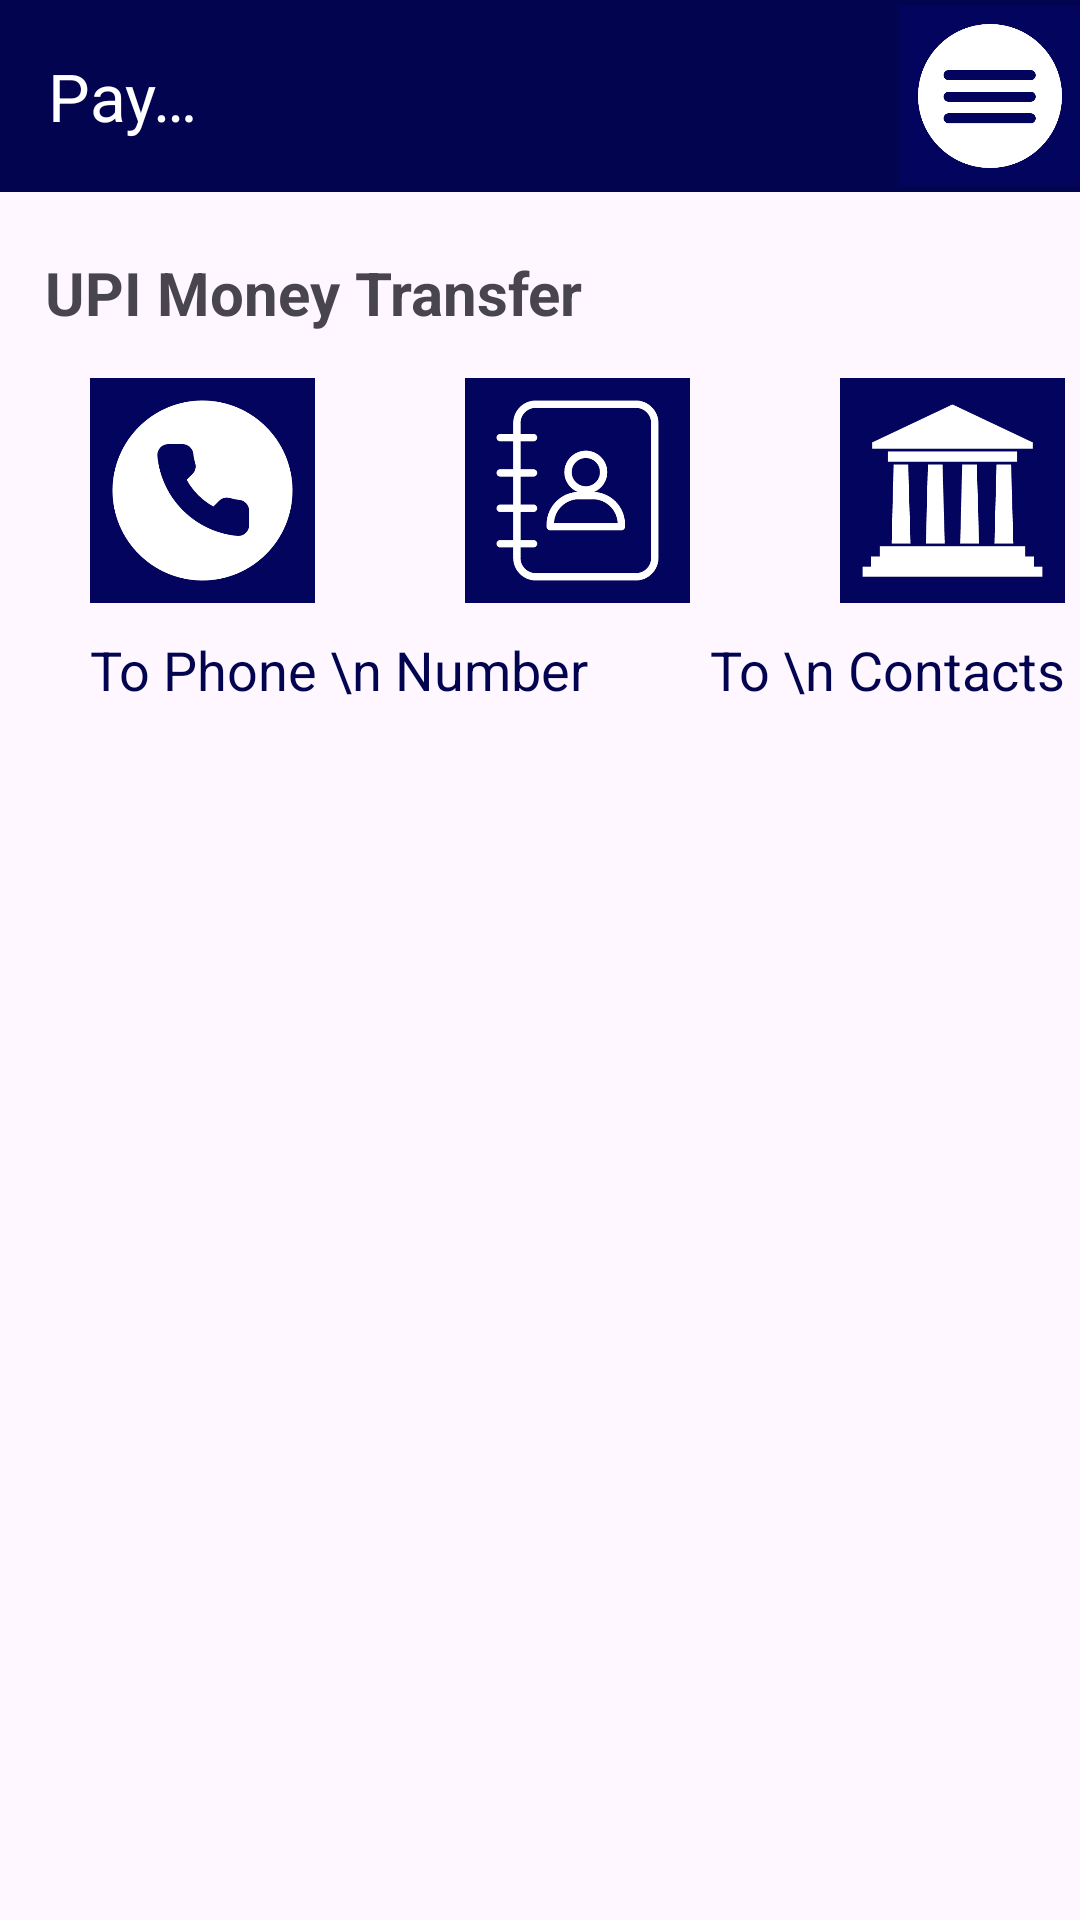

The Android layout XML behind this screen, and the referenced resources:
<!-- AndroidManifest.xml: application theme Theme.PayEaseApp -->
<!-- res/layout/activity_home.xml -->
<?xml version="1.0" encoding="utf-8"?>
<RelativeLayout xmlns:android="http://schemas.android.com/apk/res/android"
    xmlns:app="http://schemas.android.com/apk/res-auto"
    xmlns:tools="http://schemas.android.com/tools"
    android:layout_width="match_parent"
    android:layout_height="match_parent"
    tools:context=".HomeActivity">

    <androidx.appcompat.widget.Toolbar
        android:id="@+id/toolbar"
        android:layout_width="match_parent"
        android:layout_height="wrap_content"
        android:background="#030450"
        app:title="PayEase"
        app:titleTextColor="@color/white">
        <ImageButton
            android:id="@+id/menu"
            android:layout_width="60dp"
            android:layout_height="60dp"
            android:background="@drawable/hamberger_logo"
            android:layout_marginStart="240dp"/>
    </androidx.appcompat.widget.Toolbar>

    <TextView
        android:id="@+id/upiText"
        android:layout_width="match_parent"
        android:layout_height="wrap_content"
        android:layout_below="@+id/toolbar"
        android:layout_marginTop="20dp"
        android:text="UPI Money Transfer"
        android:paddingStart="15dp"
        android:textSize="20dp"
        android:textStyle="bold"/>

    <LinearLayout
        android:id="@+id/firstrow"
        android:layout_below="@id/upiText"
        android:orientation="horizontal"
        android:layout_marginTop="15dp"
        android:layout_width="match_parent"
        android:layout_height="wrap_content">

        <ImageButton
            android:id="@+id/tophone"
            android:layout_width="75dp"
            android:layout_height="75dp"
            android:background="@drawable/tophone_logo"
            android:layout_marginStart="30dp"/>

        <ImageButton
            android:id="@+id/tocontact"
            android:layout_width="75dp"
            android:layout_height="75dp"
            android:background="@drawable/contact_icon"
            android:layout_marginStart="50dp"/>

        <ImageButton
            android:id="@+id/tobank"
            android:layout_width="75dp"
            android:layout_height="75dp"
            android:background="@drawable/bank_logo"
            android:layout_marginStart="50dp"/>

    </LinearLayout>

    <LinearLayout
        android:id="@+id/secondrow"
        android:layout_below="@+id/firstrow"
        android:layout_width="match_parent"
        android:layout_height="wrap_content"
        android:orientation="horizontal">

        <TextView
            android:id="@+id/phonetext"
            android:layout_width="wrap_content"
            android:layout_height="wrap_content"
            android:layout_marginTop="10dp"
            android:layout_marginStart="30dp"
            android:text="To Phone \n Number"
            android:textColor="#030450"
            android:textSize="18dp"/>

        <TextView
            android:id="@+id/contacttext"
            android:layout_width="wrap_content"
            android:layout_height="wrap_content"
            android:layout_marginTop="10dp"
            android:layout_marginStart="40dp"
            android:text="To \n Contacts"
            android:textAlignment="center"
            android:textColor="#030450"
            android:textSize="18dp"/>

        <TextView
            android:id="@+id/banktext"
            android:layout_width="wrap_content"
            android:layout_height="wrap_content"
            android:layout_marginTop="10dp"
            android:layout_marginStart="50dp"
            android:text="To Bank \n or Self A/c"
            android:textAlignment="center"
            android:textColor="#030450"
            android:textSize="18dp"/>

    </LinearLayout>

    <LinearLayout
        android:id="@+id/thirdrow"
        android:layout_below="@id/secondrow"
        android:orientation="horizontal"
        android:layout_marginTop="15dp"
        android:layout_width="match_parent"
        android:layout_height="wrap_content">

        <ImageButton
            android:id="@+id/balance"
            android:layout_width="75dp"
            android:layout_height="75dp"
            android:background="@drawable/payment_logo"
            android:layout_marginStart="30dp"/>

    </LinearLayout>

    <LinearLayout
        android:id="@+id/fourthrow"
        android:layout_below="@+id/thirdrow"
        android:layout_width="match_parent"
        android:layout_height="wrap_content"
        android:orientation="horizontal">

        <TextView
            android:id="@+id/balancetext"
            android:layout_width="wrap_content"
            android:layout_height="wrap_content"
            android:layout_marginTop="10dp"
            android:layout_marginStart="30dp"
            android:text="Balance &amp;\n History"
            android:textAlignment="center"
            android:textColor="#030450"
            android:textSize="18dp"/>

    </LinearLayout>
    <TextView
        android:id="@+id/rechargeText"
        android:layout_width="match_parent"
        android:layout_height="wrap_content"
        android:layout_below="@+id/fourthrow"
        android:layout_marginTop="20dp"
        android:text="Recharge &amp; Bill Payments"
        android:paddingStart="15dp"
        android:textSize="20dp"
        android:textStyle="bold"/>
    <LinearLayout
        android:id="@+id/fifthrow"
        android:layout_below="@id/rechargeText"
        android:orientation="horizontal"
        android:layout_marginTop="15dp"
        android:layout_width="match_parent"
        android:layout_height="wrap_content">

        <ImageButton
            android:id="@+id/electricityRbtn"
            android:layout_width="75dp"
            android:layout_height="75dp"
            android:background="@drawable/electricity_recharge"
            android:layout_marginStart="30dp"/>

        <ImageButton
            android:id="@+id/dthRbtn"
            android:layout_width="75dp"
            android:layout_height="75dp"
            android:background="@drawable/dth_recharge"
            android:layout_marginStart="50dp"/>

        <ImageButton
            android:id="@+id/mobileRbtn"
            android:layout_width="75dp"
            android:layout_height="75dp"
            android:background="@drawable/mobile_recharge"
            android:layout_marginStart="50dp"/>
    </LinearLayout>

    <LinearLayout
        android:id="@+id/sixthrow"
        android:layout_below="@+id/fifthrow"
        android:layout_width="match_parent"
        android:layout_height="wrap_content"
        android:orientation="horizontal">

        <TextView
            android:id="@+id/electrictytext"
            android:layout_width="wrap_content"
            android:layout_height="wrap_content"
            android:layout_marginTop="10dp"
            android:layout_marginStart="30dp"
            android:text="Electricity \n Recharge"
            android:textColor="#030450"
            android:textSize="18dp"/>

        <TextView
            android:id="@+id/dthtext"
            android:layout_width="wrap_content"
            android:layout_height="wrap_content"
            android:layout_marginTop="10dp"
            android:layout_marginStart="40dp"
            android:text="Dth \n Recharge"
            android:textAlignment="center"
            android:textColor="#030450"
            android:textSize="18dp"/>

        <TextView
            android:id="@+id/mobiletext"
            android:layout_width="wrap_content"
            android:layout_height="wrap_content"
            android:layout_marginTop="10dp"
            android:layout_marginStart="40dp"
            android:text="Mobile \n Recharge"
            android:textAlignment="center"
            android:textColor="#030450"
            android:textSize="18dp"/>
    </LinearLayout>

</RelativeLayout>
<!-- resources referenced by this layout -->
<resources>
  <color name="white">#FFFFFFFF</color>
  <!-- drawable bank_logo: png bitmap (drawable, 8526 bytes) -->
  <!-- drawable contact_icon: png bitmap (drawable, 15561 bytes) -->
  <!-- drawable dth_recharge: png bitmap (drawable, 13567 bytes) -->
  <!-- drawable electricity_recharge: png bitmap (drawable, 23375 bytes) -->
  <!-- drawable hamberger_logo: png bitmap (drawable, 10318 bytes) -->
  <!-- drawable mobile_recharge: png bitmap (drawable, 25218 bytes) -->
  <!-- drawable payment_logo: png bitmap (drawable, 8157 bytes) -->
  <!-- drawable tophone_logo: png bitmap (drawable, 12160 bytes) -->
  <style name="Theme.PayEaseApp" parent="Base.Theme.PayEaseApp" />
  <style name="Base.Theme.PayEaseApp" parent="Theme.Material3.DayNight.NoActionBar">
          
          
      </style>
</resources>
